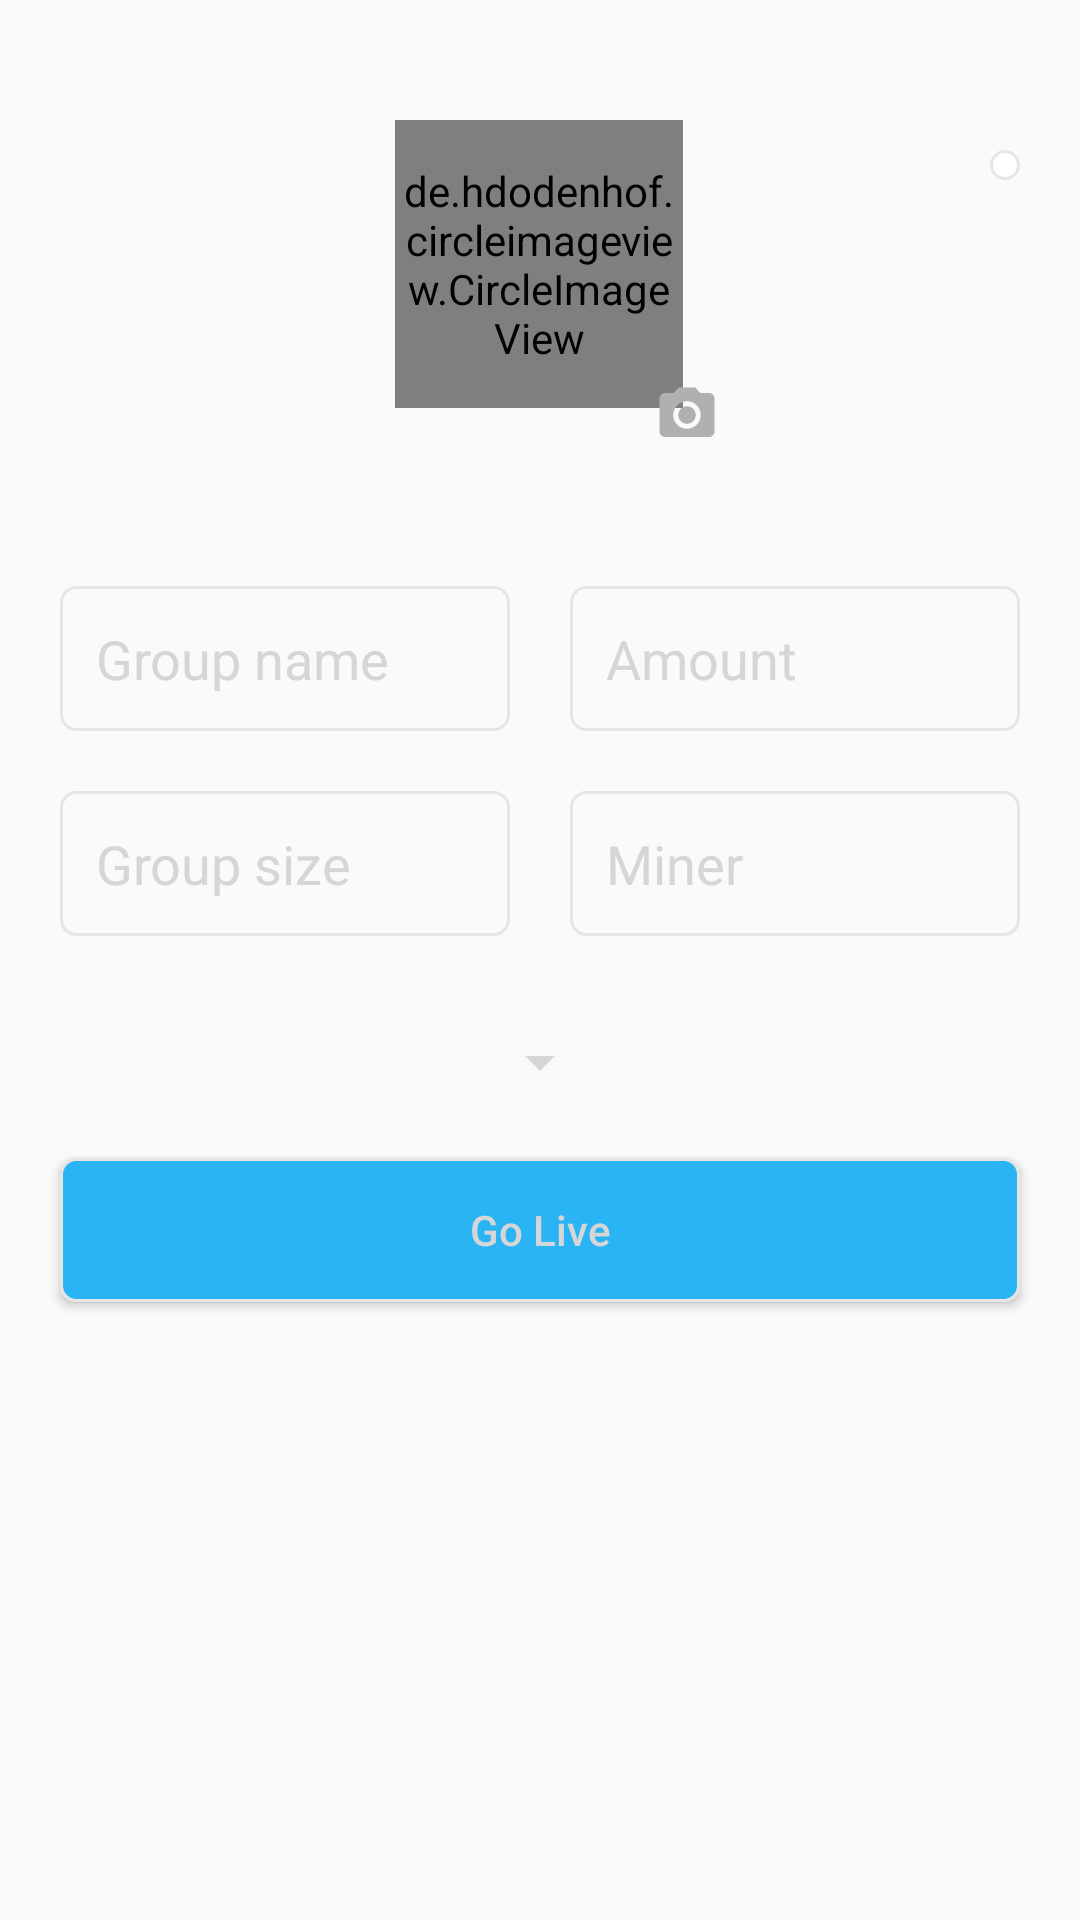

The Android layout XML behind this screen, and the referenced resources:
<!-- AndroidManifest.xml: application theme Theme.Crevatech -->
<!-- res/layout/fragment_group_creation.xml -->
<?xml version="1.0" encoding="utf-8"?>
<FrameLayout xmlns:android="http://schemas.android.com/apk/res/android"
    xmlns:app="http://schemas.android.com/apk/res-auto"
    xmlns:tools="http://schemas.android.com/tools"
    android:layout_width="match_parent"
    android:layout_height="match_parent"
    tools:context=".UI.Group_creation">

    <ScrollView
        android:layout_width="match_parent"
        android:layout_height="wrap_content">

        <RelativeLayout
            android:layout_width="match_parent"
            android:layout_height="wrap_content">

            <ProgressBar
                android:id="@+id/spinners"
                android:layout_width="wrap_content"
                android:layout_height="wrap_content"
                android:layout_centerInParent="true"
                android:visibility="invisible" />

            <ImageView
                android:layout_width="wrap_content"
                android:layout_height="wrap_content"
                android:layout_alignParentEnd="true"
                android:layout_marginTop="50dp"
                android:layout_marginEnd="20dp"
                android:background="@drawable/inputlines2"
                android:padding="5dp"
                android:src="@drawable/ic_baseline_scatter_plot_2" />


            <RelativeLayout
                android:id="@+id/groups_icons_cover"
                android:layout_width="wrap_content"
                android:layout_height="wrap_content"
                android:layout_centerHorizontal="true"
                android:layout_marginLeft="50dp"
                android:layout_marginTop="40dp"
                android:layout_marginRight="50dp">


                <de.hdodenhof.circleimageview.CircleImageView
                    android:id="@+id/groups_icons"
                    android:layout_width="96dp"
                    android:layout_height="96dp"
                    android:layout_centerHorizontal="true"
                    android:src="@drawable/user"
                    app:civ_border_color="@color/otherbase"
                    app:civ_border_width="2dp" />

                <ImageView
                    android:layout_width="wrap_content"
                    android:layout_height="wrap_content"
                    android:layout_below="@id/groups_icons"
                    android:layout_marginStart="-10dp"
                    android:layout_marginTop="-15dp"
                    android:layout_toEndOf="@id/groups_icons"
                    android:src="@drawable/ic_baseline_camera_alt_24" />

            </RelativeLayout>


            <RelativeLayout
                android:layout_width="wrap_content"
                android:layout_height="wrap_content"
                android:layout_below="@id/groups_icons_cover">

                <GridLayout
                    android:id="@+id/intakeCover"
                    android:layout_width="wrap_content"
                    android:layout_height="wrap_content"
                    android:layout_centerHorizontal="true"
                    android:layout_marginTop="30dp"
                    android:columnCount="2"
                    android:rowCount="2">

                    <EditText
                        android:id="@+id/groupNames"
                        android:layout_width="150dp"
                        android:layout_height="wrap_content"
                        android:layout_margin="10dp"
                        android:background="@drawable/inputlines"
                        android:hint="Group name"
                        android:inputType="text"
                        android:padding="12dp"
                        android:textColor="@color/otherbase"
                        android:textColorHint="@color/otherbase" />


                    <EditText
                        android:id="@+id/Amount"
                        android:layout_width="150dp"
                        android:layout_height="wrap_content"
                        android:layout_margin="10dp"
                        android:background="@drawable/inputlines"
                        android:hint="Amount"
                        android:inputType="number"
                        android:padding="12dp"
                        android:textColor="@color/otherbase"
                        android:textColorHint="@color/otherbase" />


                    <EditText
                        android:id="@+id/Liquidator_size"
                        android:layout_width="150dp"
                        android:layout_height="wrap_content"
                        android:layout_margin="10dp"
                        android:background="@drawable/inputlines"
                        android:hint="Group size"
                        android:inputType="number"
                        android:padding="12dp"
                        android:textColor="@color/otherbase"
                        android:textColorHint="@color/otherbase" />


                    <EditText
                        android:id="@+id/miner_stake"
                        android:layout_width="150dp"
                        android:layout_height="wrap_content"
                        android:layout_margin="10dp"
                        android:background="@drawable/inputlines"
                        android:hint="Miner "
                        android:inputType="number"
                        android:padding="12dp"
                        android:textColor="@color/otherbase"
                        android:textColorHint="@color/otherbase" />


                </GridLayout>


                <Spinner
                    android:id="@+id/odds"
                    android:layout_width="wrap_content"
                    android:layout_height="wrap_content"
                    android:layout_below="@id/intakeCover"
                    android:layout_centerHorizontal="true"
                    android:backgroundTint="@color/otherbase"
                    android:layout_marginTop="20dp" />

                <androidx.appcompat.widget.AppCompatButton
                    android:id="@+id/group_create"
                    android:layout_width="320dp"
                    android:layout_height="wrap_content"
                    android:layout_below="@id/odds"
                    android:layout_centerHorizontal="true"
                    android:layout_marginTop="20dp"
                    android:height="20dp"
                    android:background="@drawable/inputlines1"
                    android:padding="10dp"
                    android:text="Go Live"
                    android:textAllCaps="false"
                    android:textColor="@color/otherbase" />


                <TextView
                    android:layout_width="match_parent"
                    android:layout_height="200dp"
                    android:layout_below="@+id/group_create" />

            </RelativeLayout>

        </RelativeLayout>


    </ScrollView>
</FrameLayout>
<!-- resources referenced by this layout -->
<resources>
  <color name="otherbase">#D6D6D6</color>
  <!-- drawable ic_baseline_camera_alt_24 (drawable) -->
  <vector android:height="34dp" android:tint="#B1B0B0"
      android:viewportHeight="24" android:viewportWidth="24"
      android:width="34dp" xmlns:android="http://schemas.android.com/apk/res/android">
      <path android:fillColor="@android:color/white" android:pathData="M12,12m-3.2,0a3.2,3.2 0,1 1,6.4 0a3.2,3.2 0,1 1,-6.4 0"/>
      <path android:fillColor="@android:color/white" android:pathData="M9,2L7.17,4L4,4c-1.1,0 -2,0.9 -2,2v12c0,1.1 0.9,2 2,2h16c1.1,0 2,-0.9 2,-2L22,6c0,-1.1 -0.9,-2 -2,-2h-3.17L15,2L9,2zM12,17c-2.76,0 -5,-2.24 -5,-5s2.24,-5 5,-5 5,2.24 5,5 -2.24,5 -5,5z"/>
  </vector>
  <!-- drawable inputlines (drawable) -->
  <?xml version="1.0" encoding="utf-8"?>
  <shape xmlns:android="http://schemas.android.com/apk/res/android">
  
      <stroke  android:width="1dp"
               android:color="@color/input"/>
      <corners android:radius="5dp">
      </corners>
  
  </shape>
  <!-- drawable inputlines1 (drawable) -->
  <?xml version="1.0" encoding="utf-8"?>
  <shape xmlns:android="http://schemas.android.com/apk/res/android">
  
      <stroke  android:width="1dp"
               android:color="@color/input"/>
      <corners android:radius="5dp"/>
      <solid android:color="@color/teal_200"/>
  
  </shape>
  <!-- drawable inputlines2 (drawable) -->
  <?xml version="1.0" encoding="utf-8"?>
  <shape xmlns:android="http://schemas.android.com/apk/res/android">
  
      <stroke  android:width="1dp"
               android:color="@color/input"/>
      <corners android:radius="5dp"/>
      <solid android:color="#fff"/>
  
  </shape>
  <!-- drawable user (drawable) -->
  <vector android:height="44dp" android:tint="@color/otherbase"
      android:viewportHeight="24" android:viewportWidth="24"
      android:width="44dp" xmlns:android="http://schemas.android.com/apk/res/android">
      <path android:fillColor="@android:color/white" android:pathData="M12,2C6.48,2 2,6.48 2,12s4.48,10 10,10 10,-4.48 10,-10S17.52,2 12,2zM12,5c1.66,0 3,1.34 3,3s-1.34,3 -3,3 -3,-1.34 -3,-3 1.34,-3 3,-3zM12,19.2c-2.5,0 -4.71,-1.28 -6,-3.22 0.03,-1.99 4,-3.08 6,-3.08 1.99,0 5.97,1.09 6,3.08 -1.29,1.94 -3.5,3.22 -6,3.22z"/>
  </vector>
  <style name="Theme.Crevatech" parent="Theme.AppCompat.Light.NoActionBar">
          
          <item name="colorPrimary">@color/purple_700</item>
          <item name="colorPrimaryVariant">@color/purple_200</item>
          <item name="colorOnPrimary">@color/white</item>
          
          <item name="colorSecondary">@color/purple_700</item>
          <item name="colorSecondaryVariant">@color/purple_200</item>
          <item name="colorOnSecondary">@color/black</item>
          
          <item name="android:statusBarColor" tools:targetApi="l">?attr/colorPrimaryVariant</item>
          <item name="android:windowAnimationStyle">@style/CustomActivityAnimation</item>
      </style>
  <color name="input">#e6e6e6</color>
  <color name="teal_200">#2AB4F4</color>
  <color name="purple_700">#FF3700B3</color>
  <color name="purple_200">#FFBB86FC</color>
  <color name="white">#FFFFFFFF</color>
  <color name="black">#FF000000</color>
  <style name="CustomActivityAnimation" parent="@android:style/Animation.Activity">
          <item name="android:activityOpenEnterAnimation">@anim/slide_in_right</item>
          <item name="android:activityOpenExitAnimation">@anim/slide_out_left</item>
          <item name="android:activityCloseEnterAnimation">@anim/slide_in_left</item>
          <item name="android:activityCloseExitAnimation">@anim/slide_out_right</item>
  
      </style>
</resources>
